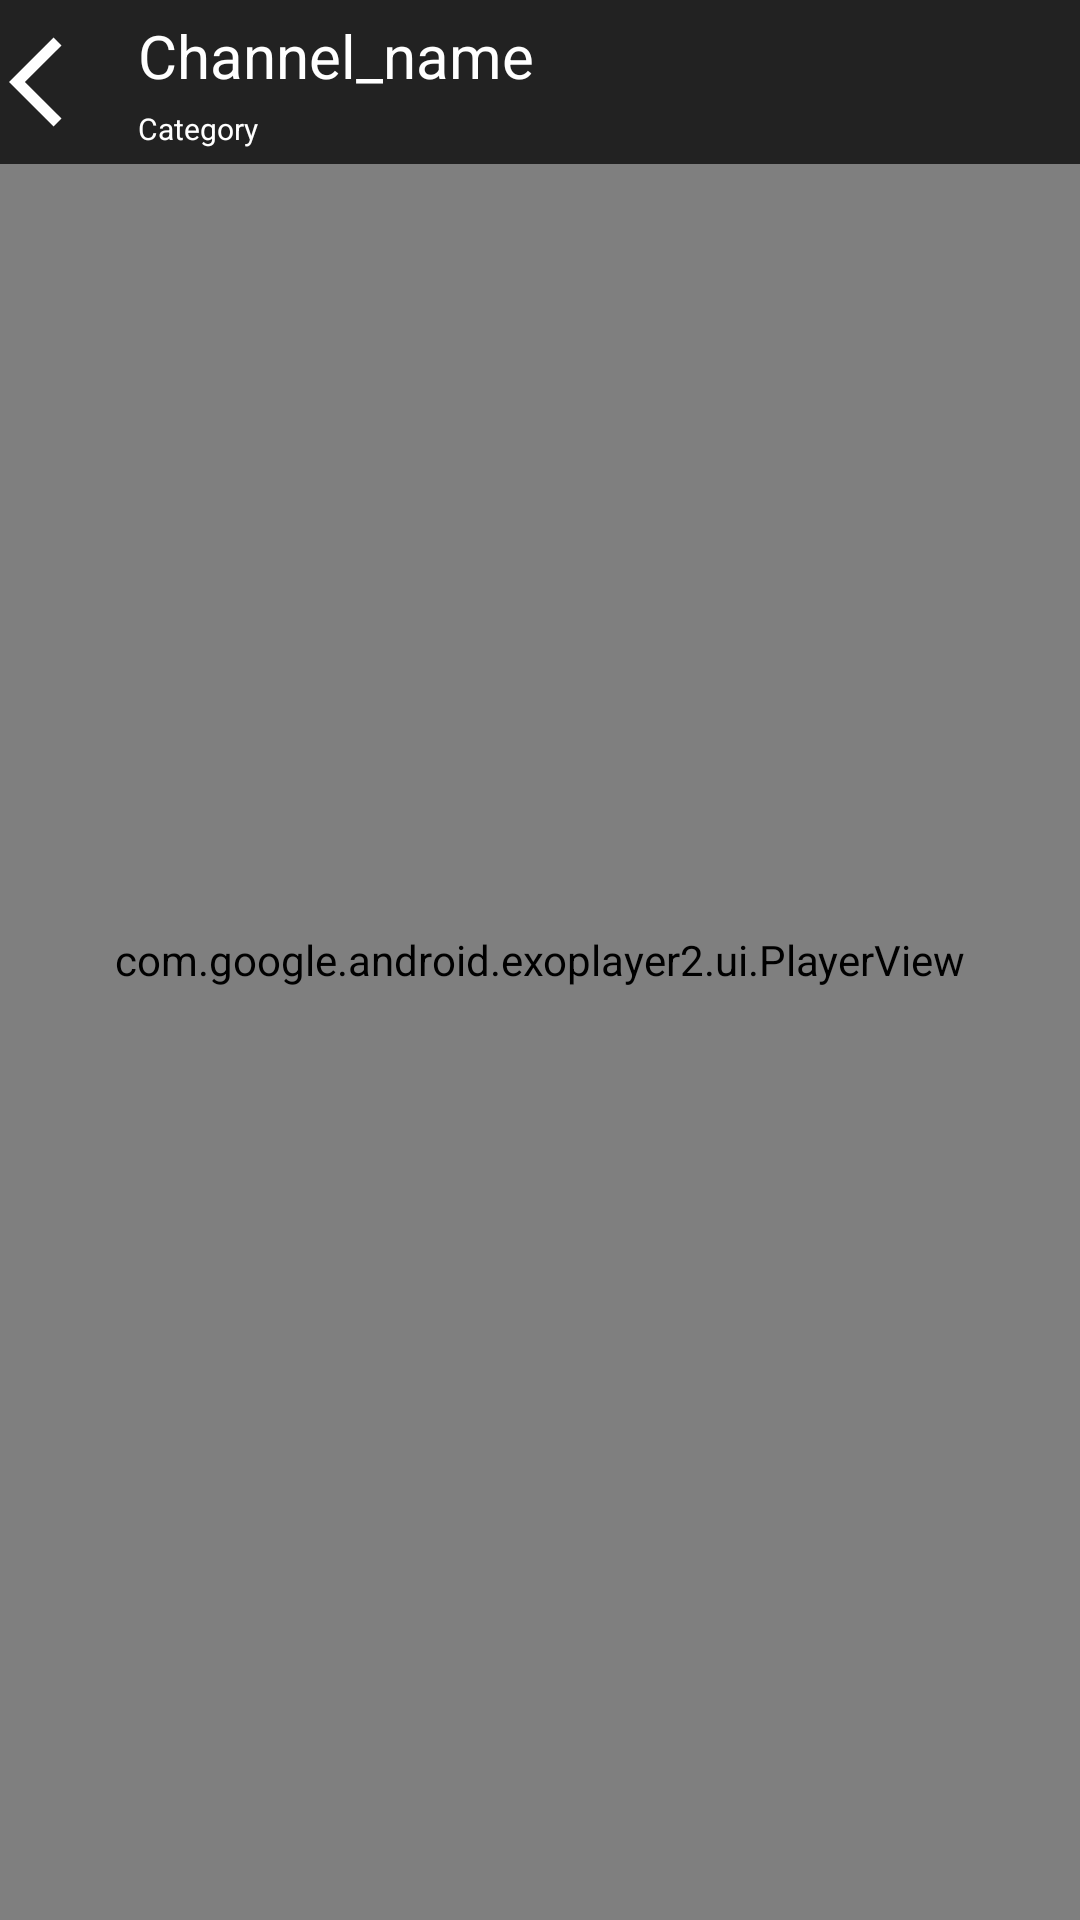

Reconstruct the res/layout file that produces this screen, plus the resources it refers to.
<!-- AndroidManifest.xml: activity theme AppTheme.NoActionBar -->
<!-- res/layout/activity_stream.xml -->
<?xml version="1.0" encoding="utf-8"?>
<androidx.constraintlayout.widget.ConstraintLayout xmlns:android="http://schemas.android.com/apk/res/android"
    xmlns:app="http://schemas.android.com/apk/res-auto"
    xmlns:tools="http://schemas.android.com/tools"
    android:id="@+id/constraint_layout_exo"
    android:layout_width="match_parent"
    android:layout_height="match_parent"
    android:background="@color/Black"
    tools:context=".StreamActivity">

    <FrameLayout
        android:layout_width="match_parent"
        android:layout_height="match_parent"
        app:layout_constraintBottom_toBottomOf="parent"
        app:layout_constraintEnd_toEndOf="parent"
        app:layout_constraintStart_toStartOf="parent"
        app:layout_constraintTop_toTopOf="parent">

        <com.google.android.exoplayer2.ui.PlayerView
            android:id="@+id/video_view"
            android:layout_width="match_parent"
            android:layout_height="match_parent"
            android:layout_gravity="center"
            android:background="@color/Black"
            app:controller_layout_id="@layout/custom_playback_control"
            app:fastforward_increment="10000"
            app:rewind_increment="10000"
            app:use_controller="true"
            app:use_sensor_rotation="true" />

        <LinearLayout
            android:id="@+id/linear_layout_exo"
            android:layout_width="match_parent"
            android:layout_height="wrap_content"
            android:background="@color/dark"
            android:orientation="horizontal"
            android:padding="3dp">

            <ImageButton
                android:id="@+id/button_back_exo"
                android:layout_width="wrap_content"
                android:layout_height="match_parent"
                android:background="@color/dark"
                android:src="@drawable/ic_baseline_arrow_back_ios_24" />

            <LinearLayout
                android:layout_width="wrap_content"
                android:layout_height="wrap_content"
                android:gravity="start"
                android:orientation="vertical">

                <TextView
                    android:id="@+id/textView_channel_name_exo"
                    android:layout_width="match_parent"
                    android:layout_height="wrap_content"
                    android:layout_marginStart="5dp"
                    android:padding="2dp"
                    android:text="Channel_name"
                    android:textColor="@color/white"
                    android:textSize="20sp" />

                <TextView
                    android:id="@+id/textView_category_exo"
                    android:layout_width="match_parent"
                    android:layout_height="wrap_content"
                    android:layout_marginStart="5dp"
                    android:padding="2dp"
                    android:text="Category"
                    android:textColor="@color/white"
                    android:textSize="10sp" />
            </LinearLayout>

        </LinearLayout>
    </FrameLayout>

</androidx.constraintlayout.widget.ConstraintLayout>
<!-- res/layout/custom_playback_control.xml (included above) -->
<?xml version="1.0" encoding="utf-8"?>
<LinearLayout xmlns:android="http://schemas.android.com/apk/res/android"
    android:id="@+id/exo_controller"
    android:layout_width="match_parent"
    android:layout_height="wrap_content"
    android:layout_gravity="bottom"
    android:background="#AA000000"
    android:layoutDirection="ltr"
    android:orientation="vertical">

    <LinearLayout
        android:layout_width="match_parent"
        android:layout_height="wrap_content"
        android:layout_marginTop="4dp"
        android:gravity="center_vertical"
        android:orientation="horizontal">

        <TextView
            android:id="@id/exo_position"
            android:layout_width="wrap_content"
            android:layout_height="wrap_content"
            android:includeFontPadding="false"
            android:paddingLeft="4dp"
            android:paddingRight="4dp"
            android:textColor="#FFBEBEBE"
            android:textSize="14sp"
            android:textStyle="bold" />

        <View
            android:id="@id/exo_progress_placeholder"
            android:layout_width="0dp"
            android:layout_height="26dp"
            android:layout_weight="1"
            android:backgroundTint="@color/Red" />

        <TextView
            android:id="@id/exo_duration"
            android:layout_width="wrap_content"
            android:layout_height="wrap_content"
            android:includeFontPadding="false"
            android:paddingLeft="4dp"
            android:paddingRight="4dp"
            android:textColor="#FFBEBEBE"
            android:textSize="14sp"
            android:textStyle="bold" />

    </LinearLayout>

    <LinearLayout
        android:layout_width="match_parent"
        android:layout_height="wrap_content"
        android:gravity="center"
        android:orientation="horizontal"
        android:paddingTop="4dp">

        <ImageButton
            android:id="@id/exo_rew"
            style="@style/ExoMediaButton.Rewind" />

        <ImageButton
            android:id="@id/exo_play"
            style="@style/ExoMediaButton.Play" />

        <ImageButton
            android:id="@id/exo_pause"
            style="@style/ExoMediaButton.Pause" />

        <ImageButton
            android:id="@id/exo_ffwd"
            style="@style/ExoMediaButton.FastForward" />

        <ImageButton
            android:id="@+id/exo_vr"
            style="@style/ExoMediaButton.VR"
            android:src="@drawable/ic_baseline_screen_rotation_24" />
    </LinearLayout>
</LinearLayout>
<!-- resources referenced by this layout -->
<resources>
  <color name="Black">#000000</color>
  <color name="Red">#FF0000</color>
  <color name="dark">#FF222222</color>
  <color name="white">#ffffff</color>
  <!-- drawable ic_baseline_arrow_back_ios_24 (drawable) -->
  <vector xmlns:android="http://schemas.android.com/apk/res/android"
      android:width="36dp"
      android:height="36dp"
      android:tint="#FFFFFF"
      android:viewportWidth="24"
      android:viewportHeight="24">
      <path
          android:fillColor="@android:color/white"
          android:pathData="M11.67,3.87L9.9,2.1 0,12l9.9,9.9 1.77,-1.77L3.54,12z" />
  </vector>
  <style name="AppTheme.NoActionBar">
          <item name="windowActionBar">false</item>
          <item name="windowNoTitle">true</item>
      </style>
</resources>
